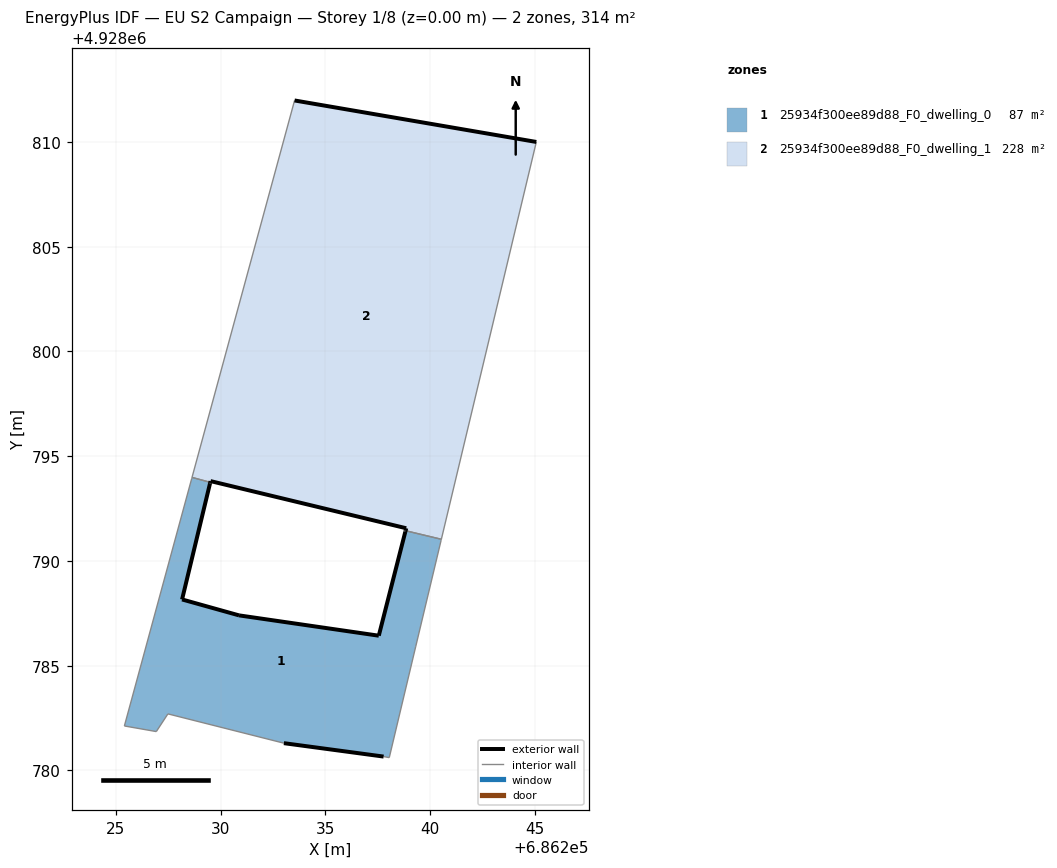
=== STOREY PLAN SPEC (per zone: floor XY polygon, exterior-wall plan segments, windows/doors) ===
zone 1: 25934f300ee89d88_F0_dwelling_0  (86.6 m²)
  floor: (686238.05, 4928780.61) (686239.31, 4928785.90) (686240.52, 4928790.99) (686240.54, 4928791.03) (686238.83, 4928791.44) (686238.82, 4928791.39) (686238.82, 4928791.39) (686237.55, 4928786.43) (686230.88, 4928787.40) (686228.16, 4928788.16) (686229.49, 4928793.70) (686229.51, 4928793.75) (686228.63, 4928793.99) (686228.62, 4928793.94) (686225.76, 4928783.41) (686225.41, 4928782.12) (686226.93, 4928781.85) (686227.48, 4928782.70) (686233.02, 4928781.30) (686237.78, 4928780.66)
  exterior wall: (686229.51, 4928793.75) – (686229.49, 4928793.70)  [0.1 m]
  exterior wall: (686229.49, 4928793.70) – (686228.16, 4928788.16)  [5.7 m]
  exterior wall: (686228.16, 4928788.16) – (686230.88, 4928787.40)  [2.8 m]
  exterior wall: (686230.88, 4928787.40) – (686237.55, 4928786.43)  [6.7 m]
  exterior wall: (686237.55, 4928786.43) – (686238.82, 4928791.39)  [5.1 m]
  exterior wall: (686238.82, 4928791.39) – (686238.82, 4928791.39)  [0.0 m]
  exterior wall: (686238.82, 4928791.39) – (686238.83, 4928791.44)  [0.0 m]
  exterior wall: (686237.78, 4928780.66) – (686233.02, 4928781.30)  [4.8 m]
  interior walls: 12
zone 2: 25934f300ee89d88_F0_dwelling_1  (227.5 m²)
  floor: (686240.54, 4928791.03) (686245.07, 4928810.00) (686233.53, 4928811.98) (686228.63, 4928793.99) (686229.51, 4928793.75) (686229.52, 4928793.81) (686238.86, 4928791.56) (686238.83, 4928791.44)
  exterior wall: (686238.83, 4928791.44) – (686238.86, 4928791.56)  [0.1 m]
  exterior wall: (686238.86, 4928791.56) – (686229.52, 4928793.81)  [9.6 m]
  exterior wall: (686229.52, 4928793.81) – (686229.51, 4928793.75)  [0.1 m]
  exterior wall: (686233.53, 4928811.98) – (686245.07, 4928810.00)  [11.7 m]
  interior walls: 4

=== DERIVED (storey summary) ===
Building: EU S2 Campaign
Storey: 1 of 8  (floor level z = 0.00 m)
Storey gross floor area: 314.1 m²
Zones on this storey: 2
  - 25934f300ee89d88_F0_dwelling_0: floor 86.6 m²; exterior wall 25.3 m (75.9 m²); WWR 0.0%
  - 25934f300ee89d88_F0_dwelling_1: floor 227.5 m²; exterior wall 21.5 m (64.5 m²); WWR 0.0%
Zone adjacency (shared interzone walls):
  - 25934f300ee89d88_F0_dwelling_0 ↔ 25934f300ee89d88_F0_dwelling_1